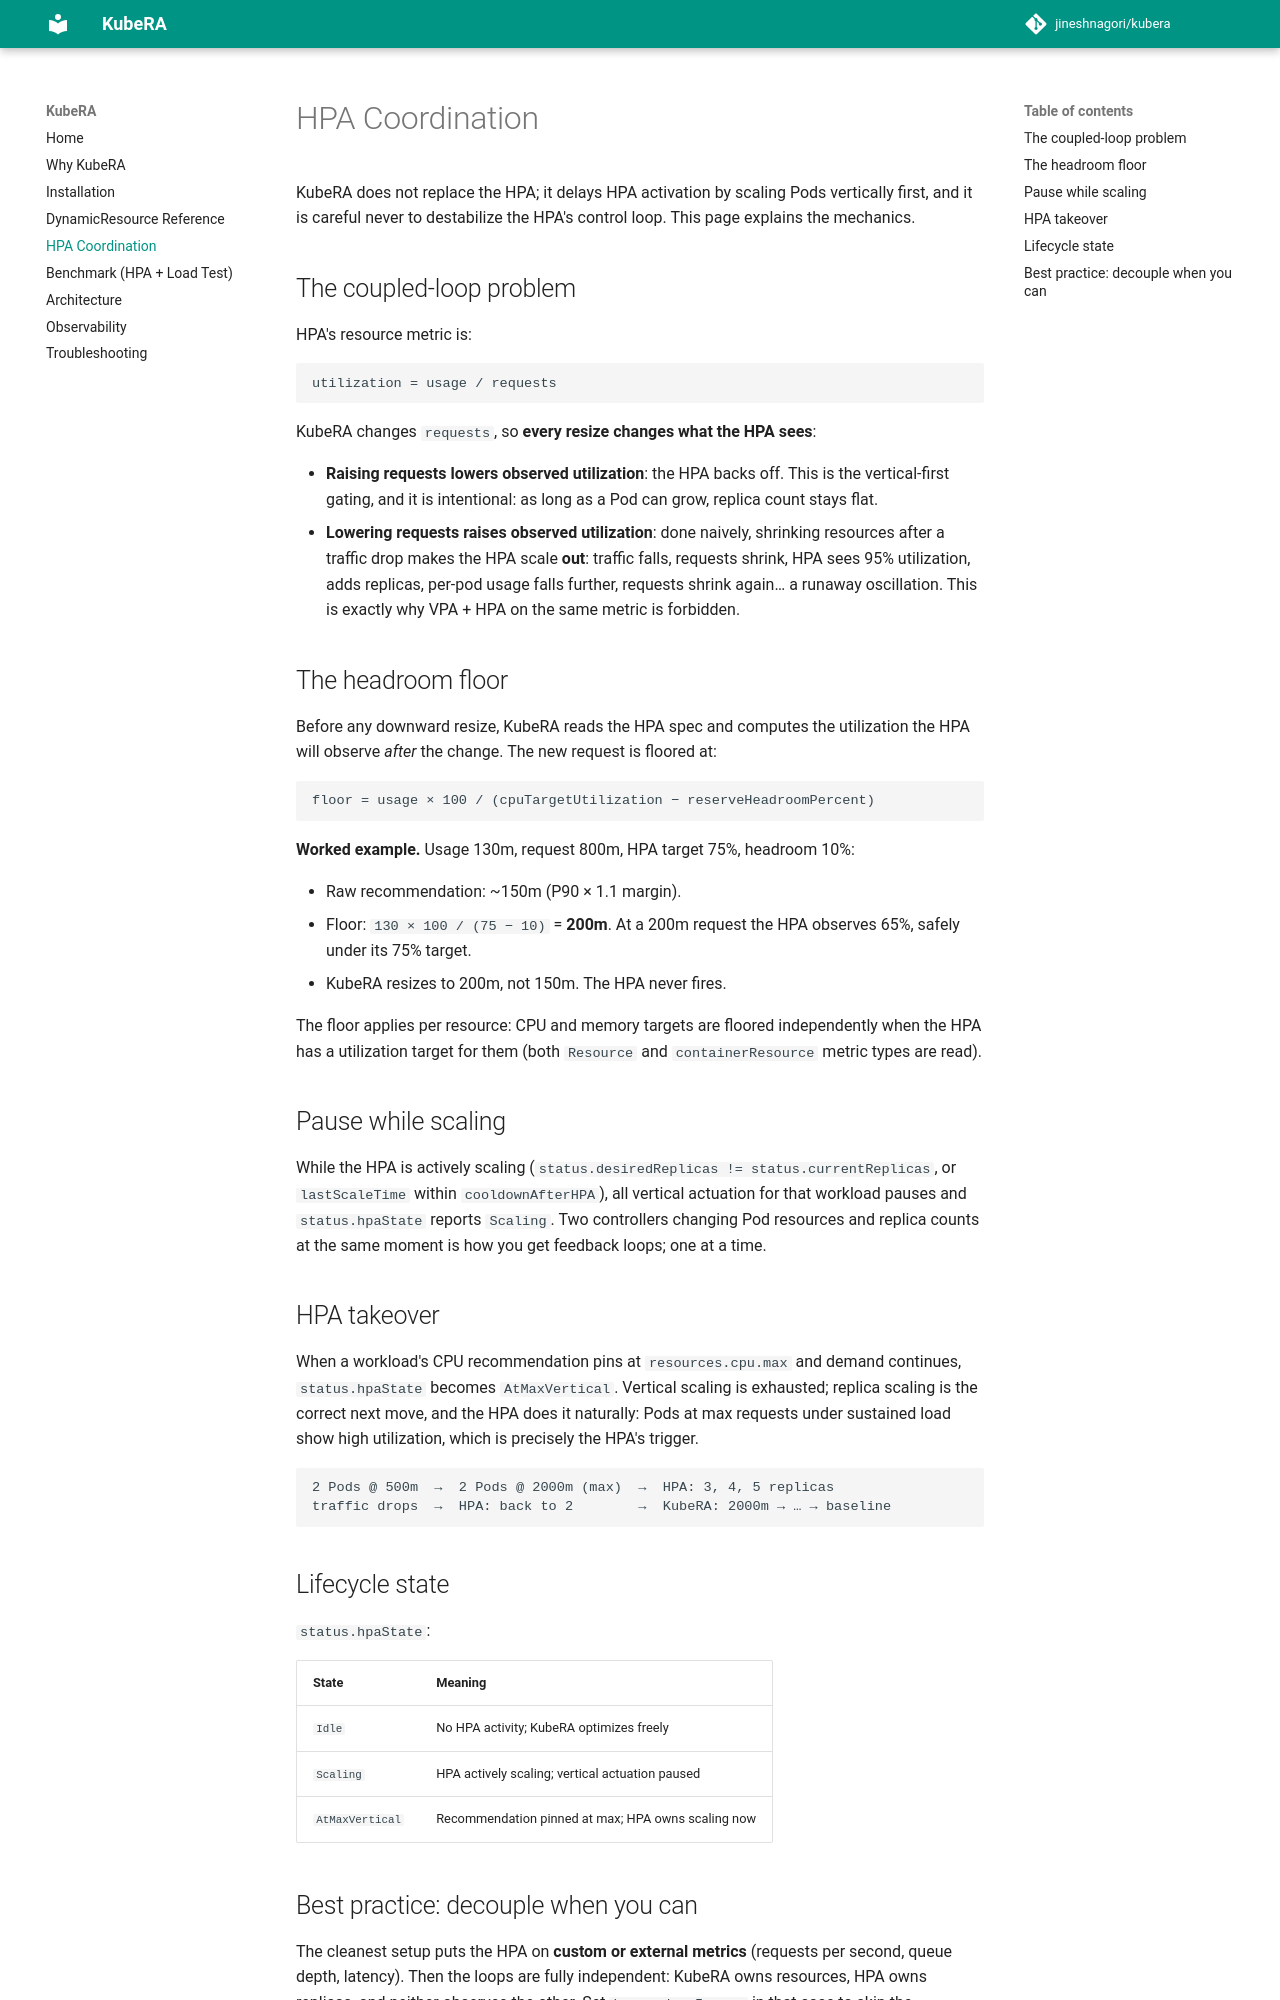

repository: jineshnagori/kubera · page: hpa-coordination/index.html · generator: mkdocs

# HPA Coordination

KubeRA does not replace the HPA; it delays HPA activation by scaling Pods
vertically first, and it is careful never to destabilize the HPA's control
loop. This page explains the mechanics.

## The coupled-loop problem

HPA's resource metric is:

```text
utilization = usage / requests
```

KubeRA changes `requests`, so **every resize changes what the HPA sees**:

- **Raising requests lowers observed utilization**: the HPA backs off. This
  is the vertical-first gating, and it is intentional: as long as a Pod can
  grow, replica count stays flat.
- **Lowering requests raises observed utilization**: done naively, shrinking
  resources after a traffic drop makes the HPA scale **out**: traffic falls,
  requests shrink, HPA sees 95% utilization, adds replicas, per-pod usage
  falls further, requests shrink again… a runaway oscillation. This is
  exactly why VPA + HPA on the same metric is forbidden.

## The headroom floor

Before any downward resize, KubeRA reads the HPA spec and computes the
utilization the HPA will observe *after* the change. The new request is
floored at:

```text
floor = usage × 100 / (cpuTargetUtilization − reserveHeadroomPercent)
```

**Worked example.** Usage 130m, request 800m, HPA target 75%, headroom 10%:

- Raw recommendation: ~150m (P90 × 1.1 margin).
- Floor: `130 × 100 / (75 − 10)` = **200m**. At a 200m request the HPA
  observes 65%, safely under its 75% target.
- KubeRA resizes to 200m, not 150m. The HPA never fires.

The floor applies per resource: CPU and memory targets are floored
independently when the HPA has a utilization target for them (both
`Resource` and `containerResource` metric types are read).

## Pause while scaling

While the HPA is actively scaling (`status.desiredReplicas !=
status.currentReplicas`, or `lastScaleTime` within `cooldownAfterHPA`), all
vertical actuation for that workload pauses and `status.hpaState` reports
`Scaling`. Two controllers changing Pod resources and replica counts at the
same moment is how you get feedback loops; one at a time.

## HPA takeover

When a workload's CPU recommendation pins at `resources.cpu.max` and demand
continues, `status.hpaState` becomes `AtMaxVertical`. Vertical scaling is
exhausted; replica scaling is the correct next move, and the HPA does it
naturally: Pods at max requests under sustained load show high utilization,
which is precisely the HPA's trigger.

```text
2 Pods @ 500m  →  2 Pods @ 2000m (max)  →  HPA: 3, 4, 5 replicas
traffic drops  →  HPA: back to 2        →  KubeRA: 2000m → … → baseline
```

## Lifecycle state

`status.hpaState`:

| State | Meaning |
|-------|---------|
| `Idle` | No HPA activity; KubeRA optimizes freely |
| `Scaling` | HPA actively scaling; vertical actuation paused |
| `AtMaxVertical` | Recommendation pinned at max; HPA owns scaling now |
